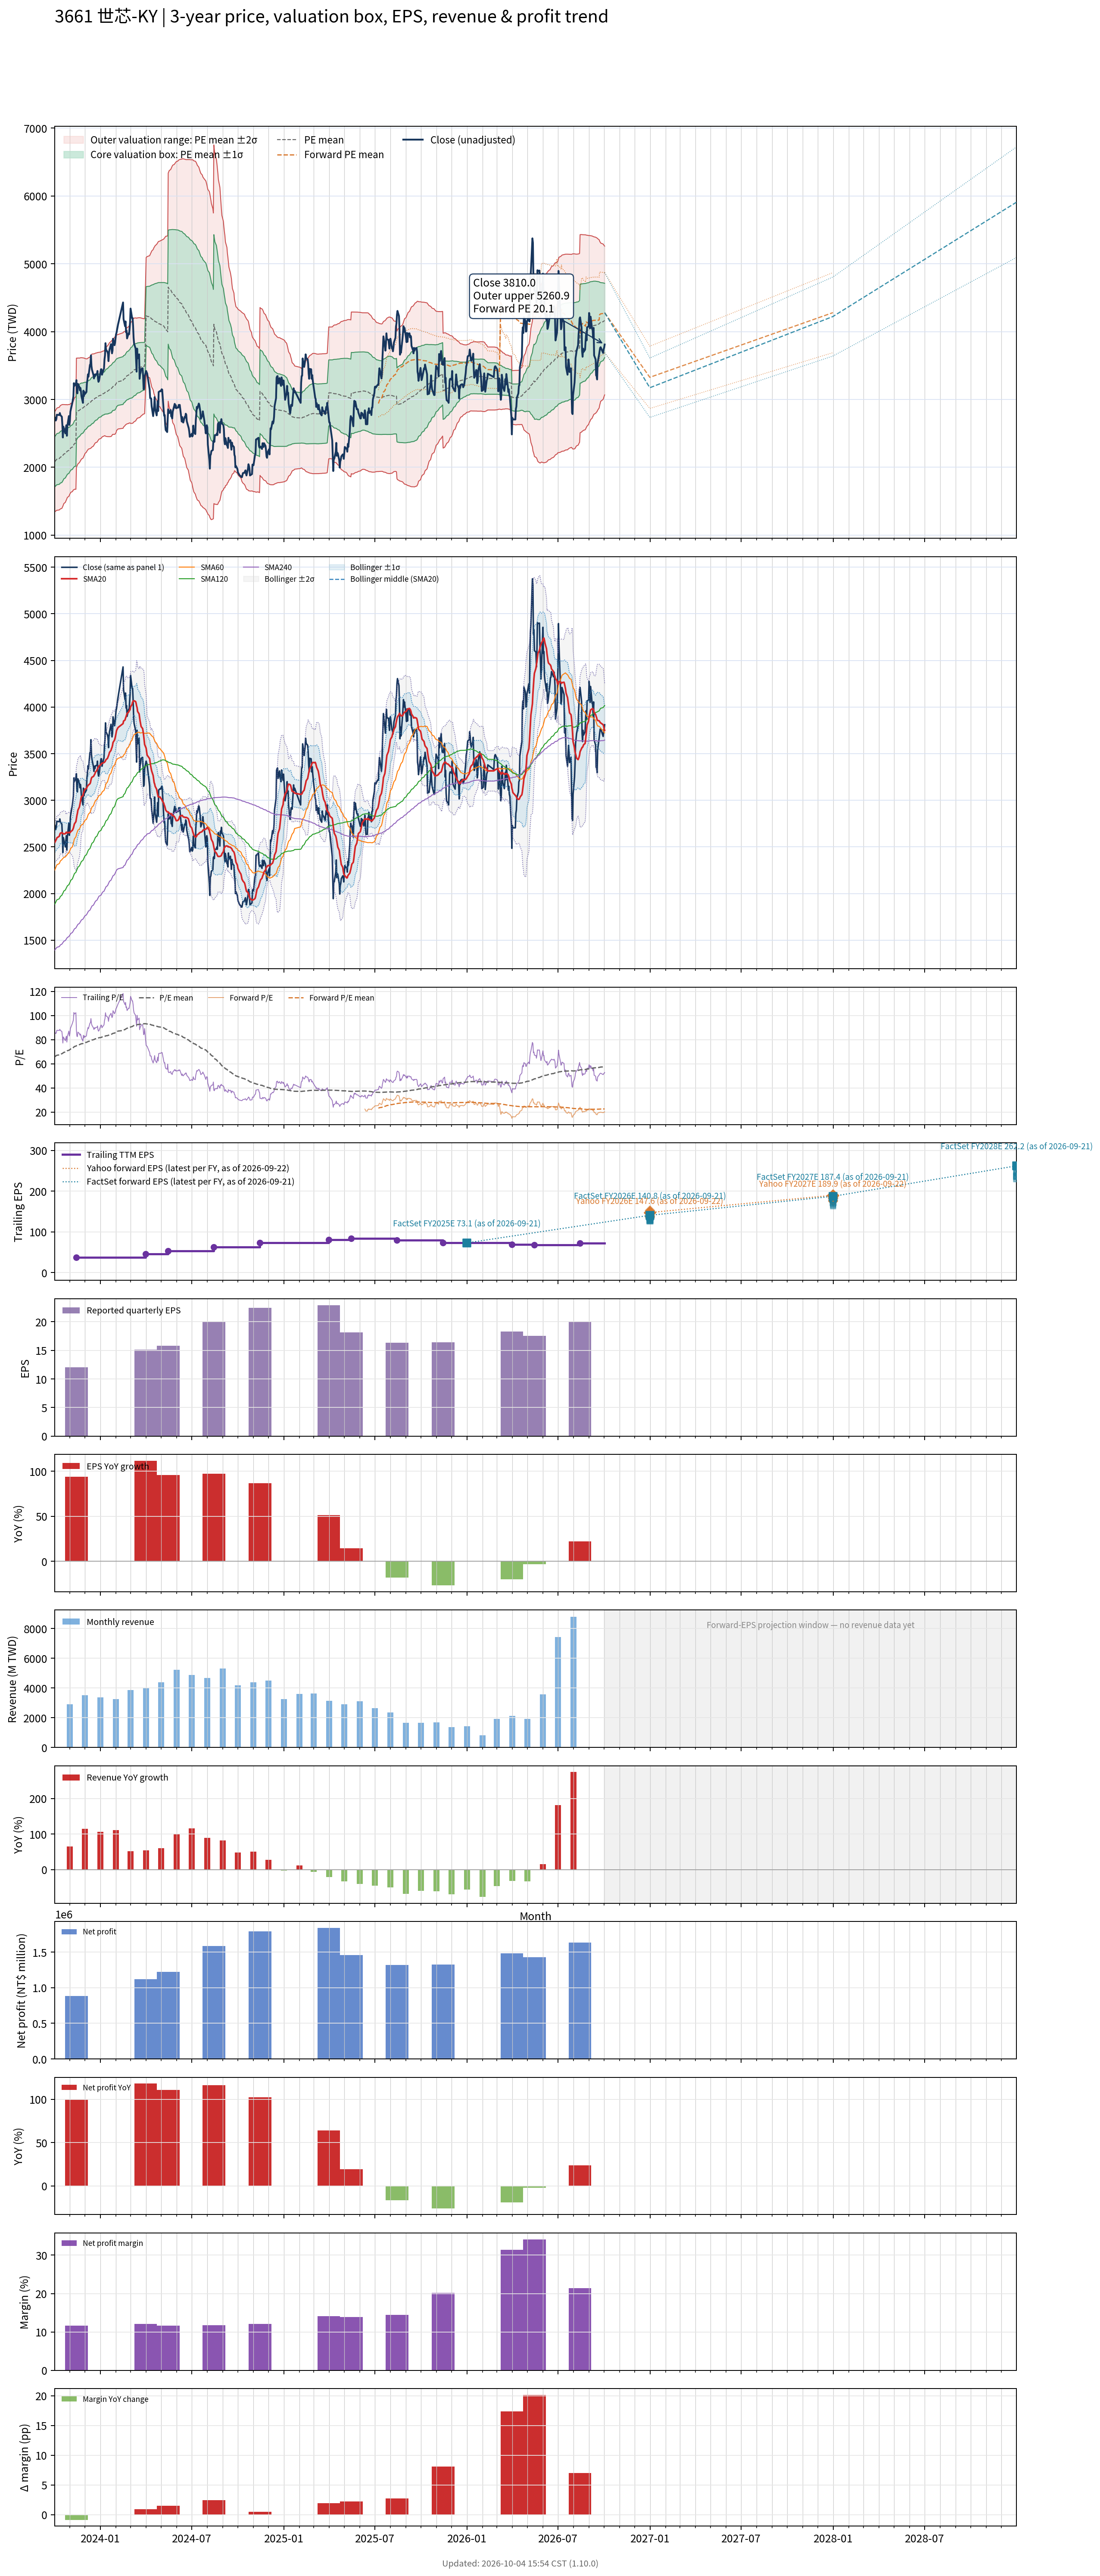

Data behind this chart, as committed beside it:
# chart-version: skill-stock-dynamic-val…
date, close, available_date, period_end, eps, ttm_eps, pe, pe_mean, pe_std, price_m2, price_m1, price_mean, price_p1, price_p2, as_of_date, forward_eps, forward_pe, forward_pe_mean, forward_pe_std, forward_price_m2, forward_price_m1, forward_price_mean, forward_price_p1, forward_price_p2
2023-10-02, 2730, 2023-08-14, 2023-06-30, 10.16, 31.61, 86.37, 65.92, 11.67, 1346, 1715, 2084, 2453, 2822, , , , , , , , , , 
2023-10-03, 2695, 2023-08-14, 2023-06-30, 10.16, 31.61, 85.26, 66.2, 11.74, 1350, 1722, 2093, 2464, 2835, , , , , , , , , , 
2023-10-04, 2690, 2023-08-14, 2023-06-30, 10.16, 31.61, 85.1, 66.47, 11.79, 1356, 1728, 2101, 2474, 2847, , , , , , , , , , 
2023-10-05, 2710, 2023-08-14, 2023-06-30, 10.16, 31.61, 85.73, 66.77, 11.83, 1363, 1737, 2111, 2484, 2858, , , , , , , , , , 
2023-10-06, 2775, 2023-08-14, 2023-06-30, 10.16, 31.61, 87.79, 67.06, 11.91, 1367, 1743, 2120, 2496, 2873, , , , , , , , , , 
2023-10-11, 2770, 2023-08-14, 2023-06-30, 10.16, 31.61, 87.63, 67.36, 11.98, 1372, 1750, 2129, 2508, 2886, , , , , , , , , , 
2023-10-12, 2800, 2023-08-14, 2023-06-30, 10.16, 31.61, 88.58, 67.68, 12.02, 1379, 1759, 2139, 2519, 2899, , , , , , , , , , 
2023-10-13, 2770, 2023-08-14, 2023-06-30, 10.16, 31.61, 87.63, 67.99, 12.05, 1387, 1768, 2149, 2530, 2911, , , , , , , , , , 
2023-10-16, 2745, 2023-08-14, 2023-06-30, 10.16, 31.61, 86.84, 68.29, 12.08, 1395, 1777, 2158, 2540, 2922, , , , , , , , , , 
2023-10-17, 2630, 2023-08-14, 2023-06-30, 10.16, 31.61, 83.2, 68.59, 11.98, 1410, 1789, 2168, 2547, 2926, , , , , , , , , , 
2023-10-18, 2440, 2023-08-14, 2023-06-30, 10.16, 31.61, 77.19, 68.84, 11.85, 1427, 1802, 2176, 2551, 2925, , , , , , , , , , 
2023-10-19, 2600, 2023-08-14, 2023-06-30, 10.16, 31.61, 82.25, 69.16, 11.69, 1447, 1817, 2186, 2556, 2925, , , , , , , , , , 
2023-10-20, 2575, 2023-08-14, 2023-06-30, 10.16, 31.61, 81.46, 69.46, 11.54, 1466, 1831, 2196, 2560, 2925, , , , , , , , , , 
2023-10-23, 2500, 2023-08-14, 2023-06-30, 10.16, 31.61, 79.09, 69.72, 11.39, 1484, 1844, 2204, 2564, 2924, , , , , , , , , , 
2023-10-24, 2570, 2023-08-14, 2023-06-30, 10.16, 31.61, 81.3, 70.02, 11.23, 1503, 1858, 2213, 2568, 2923, , , , , , , , , , 
2023-10-25, 2620, 2023-08-14, 2023-06-30, 10.16, 31.61, 82.89, 70.3, 11.12, 1519, 1871, 2222, 2574, 2925, , , , , , , , , , 
2023-10-26, 2465, 2023-08-14, 2023-06-30, 10.16, 31.61, 77.98, 70.55, 10.95, 1538, 1884, 2230, 2576, 2922, , , , , , , , , , 
2023-10-27, 2610, 2023-08-14, 2023-06-30, 10.16, 31.61, 82.57, 70.84, 10.8, 1557, 1898, 2239, 2581, 2922, , , , , , , , , , 
2023-10-30, 2755, 2023-08-14, 2023-06-30, 10.16, 31.61, 87.16, 71.16, 10.71, 1572, 1911, 2249, 2588, 2927, , , , , , , , , , 
2023-10-31, 2625, 2023-08-14, 2023-06-30, 10.16, 31.61, 83.04, 71.44, 10.57, 1590, 1924, 2258, 2592, 2927, , , , , , , , , , 
2023-11-01, 2680, 2023-08-14, 2023-06-30, 10.16, 31.61, 84.78, 71.73, 10.45, 1607, 1937, 2268, 2598, 2928, , , , , , , , , , 
2023-11-02, 2820, 2023-08-14, 2023-06-30, 10.16, 31.61, 89.21, 72.04, 10.42, 1619, 1948, 2277, 2606, 2936, , , , , , , , , , 
2023-11-03, 2855, 2023-08-14, 2023-06-30, 10.16, 31.61, 90.32, 72.37, 10.36, 1633, 1960, 2288, 2615, 2943, , , , , , , , , , 
2023-11-06, 2955, 2023-08-14, 2023-06-30, 10.16, 31.61, 93.48, 72.71, 10.38, 1642, 1970, 2298, 2627, 2955, , , , , , , , , , 
2023-11-07, 3000, 2023-08-14, 2023-06-30, 10.16, 31.61, 94.91, 73.09, 10.35, 1656, 1983, 2310, 2638, 2965, , , , , , , , , , 
2023-11-08, 3045, 2023-08-14, 2023-06-30, 10.16, 31.61, 96.33, 73.47, 10.37, 1667, 1994, 2322, 2650, 2978, , , , , , , , , , 
2023-11-09, 3240, 2023-08-14, 2023-06-30, 10.16, 31.61, 102.5, 73.88, 10.53, 1670, 2003, 2335, 2668, 3001, , , , , , , , , , 
2023-11-10, 3200, 2023-08-14, 2023-06-30, 10.16, 31.61, 101.2, 74.29, 10.63, 1676, 2012, 2348, 2684, 3020, , , , , , , , , , 
2023-11-13, 3235, 2023-08-14, 2023-06-30, 10.16, 31.61, 102.3, 74.67, 10.82, 1676, 2018, 2360, 2702, 3044, , , , , , , , , , 
2023-11-14, 3285, 2023-11-14, 2023-09-30, 12.03, 37.44, 87.74, 74.93, 10.74, 2002, 2404, 2806, 3208, 3610, , , , , , , , , , 
2023-11-15, 3105, 2023-11-14, 2023-09-30, 12.03, 37.44, 82.93, 75.15, 10.64, 2017, 2415, 2813, 3212, 3610, , , , , , , , , , 
2023-11-16, 3090, 2023-11-14, 2023-09-30, 12.03, 37.44, 82.53, 75.37, 10.52, 2034, 2428, 2822, 3215, 3609, , , , , , , , , , 
2023-11-17, 3230, 2023-11-14, 2023-09-30, 12.03, 37.44, 86.27, 75.61, 10.42, 2050, 2441, 2831, 3221, 3611, , , , , , , , , , 
2023-11-20, 3185, 2023-11-14, 2023-09-30, 12.03, 37.44, 85.07, 75.86, 10.28, 2070, 2455, 2840, 3225, 3610, , , , , , , , , , 
2023-11-21, 3135, 2023-11-14, 2023-09-30, 12.03, 37.44, 83.73, 76.06, 10.21, 2083, 2465, 2848, 3230, 3612, , , , , , , , , , 
2023-11-22, 3170, 2023-11-14, 2023-09-30, 12.03, 37.44, 84.67, 76.25, 10.15, 2095, 2475, 2855, 3235, 3615, , , , , , , , , , 
2023-11-23, 3125, 2023-11-14, 2023-09-30, 12.03, 37.44, 83.47, 76.44, 10.06, 2109, 2485, 2862, 3239, 3616, , , , , , , , , , 
2023-11-24, 3050, 2023-11-14, 2023-09-30, 12.03, 37.44, 81.46, 76.61, 9.984, 2121, 2494, 2868, 3242, 3616, , , , , , , , , , 
2023-11-27, 2950, 2023-11-14, 2023-09-30, 12.03, 37.44, 78.79, 76.76, 9.872, 2135, 2504, 2874, 3244, 3613, , , , , , , , , , 
2023-11-28, 3130, 2023-11-14, 2023-09-30, 12.03, 37.44, 83.6, 76.96, 9.768, 2150, 2516, 2881, 3247, 3613, , , , , , , , , , 
2023-11-29, 3050, 2023-11-14, 2023-09-30, 12.03, 37.44, 81.46, 77.15, 9.635, 2167, 2528, 2888, 3249, 3610, , , , , , , , , , 
2023-11-30, 3110, 2023-11-14, 2023-09-30, 12.03, 37.44, 83.07, 77.33, 9.532, 2182, 2538, 2895, 3252, 3609, , , , , , , , , , 
2023-12-01, 3080, 2023-11-14, 2023-09-30, 12.03, 37.44, 82.26, 77.54, 9.353, 2203, 2553, 2903, 3253, 3604, , , , , , , , , , 
2023-12-04, 3110, 2023-11-14, 2023-09-30, 12.03, 37.44, 83.07, 77.75, 9.186, 2223, 2567, 2911, 3255, 3599, , , , , , , , , , 
2023-12-05, 3240, 2023-11-14, 2023-09-30, 12.03, 37.44, 86.54, 77.98, 9.075, 2240, 2580, 2919, 3259, 3599, , , , , , , , , , 
2023-12-06, 3290, 2023-11-14, 2023-09-30, 12.03, 37.44, 87.87, 78.17, 9.036, 2250, 2588, 2927, 3265, 3603, , , , , , , , , , 
2023-12-07, 3370, 2023-11-14, 2023-09-30, 12.03, 37.44, 90.01, 78.38, 9.007, 2260, 2598, 2935, 3272, 3609, , , , , , , , , , 
2023-12-08, 3335, 2023-11-14, 2023-09-30, 12.03, 37.44, 89.08, 78.58, 8.981, 2270, 2606, 2942, 3278, 3615, , , , , , , , , , 
2023-12-11, 3510, 2023-11-14, 2023-09-30, 12.03, 37.44, 93.75, 78.8, 9.023, 2275, 2613, 2950, 3288, 3626, , , , , , , , , , 
2023-12-12, 3520, 2023-11-14, 2023-09-30, 12.03, 37.44, 94.02, 79.03, 9.061, 2280, 2620, 2959, 3298, 3637, , , , , , , , , , 
2023-12-13, 3650, 2023-11-14, 2023-09-30, 12.03, 37.44, 97.49, 79.28, 9.15, 2283, 2626, 2968, 3311, 3654, , , , , , , , , , 
2023-12-14, 3495, 2023-11-14, 2023-09-30, 12.03, 37.44, 93.35, 79.51, 9.156, 2291, 2634, 2977, 3320, 3663, , , , , , , , , , 
2023-12-15, 3440, 2023-11-14, 2023-09-30, 12.03, 37.44, 91.88, 79.72, 9.15, 2300, 2642, 2985, 3327, 3670, , , , , , , , , , 
2023-12-18, 3360, 2023-11-14, 2023-09-30, 12.03, 37.44, 89.74, 79.94, 9.076, 2313, 2653, 2993, 3333, 3672, , , , , , , , , , 
2023-12-19, 3310, 2023-11-14, 2023-09-30, 12.03, 37.44, 88.41, 80.15, 8.973, 2329, 2665, 3001, 3337, 3673, , , , , , , , , , 
2023-12-20, 3365, 2023-11-14, 2023-09-30, 12.03, 37.44, 89.88, 80.35, 8.918, 2341, 2674, 3008, 3342, 3676, , , , , , , , , , 
2023-12-21, 3340, 2023-11-14, 2023-09-30, 12.03, 37.44, 89.21, 80.55, 8.846, 2353, 2685, 3016, 3347, 3678, , , , , , , , , , 
2023-12-22, 3370, 2023-11-14, 2023-09-30, 12.03, 37.44, 90.01, 80.73, 8.822, 2362, 2692, 3022, 3353, 3683, , , , , , , , , , 
2023-12-25, 3375, 2023-11-14, 2023-09-30, 12.03, 37.44, 90.14, 80.9, 8.797, 2370, 2700, 3029, 3358, 3688, , , , , , , , , , 
... 670 more rows
